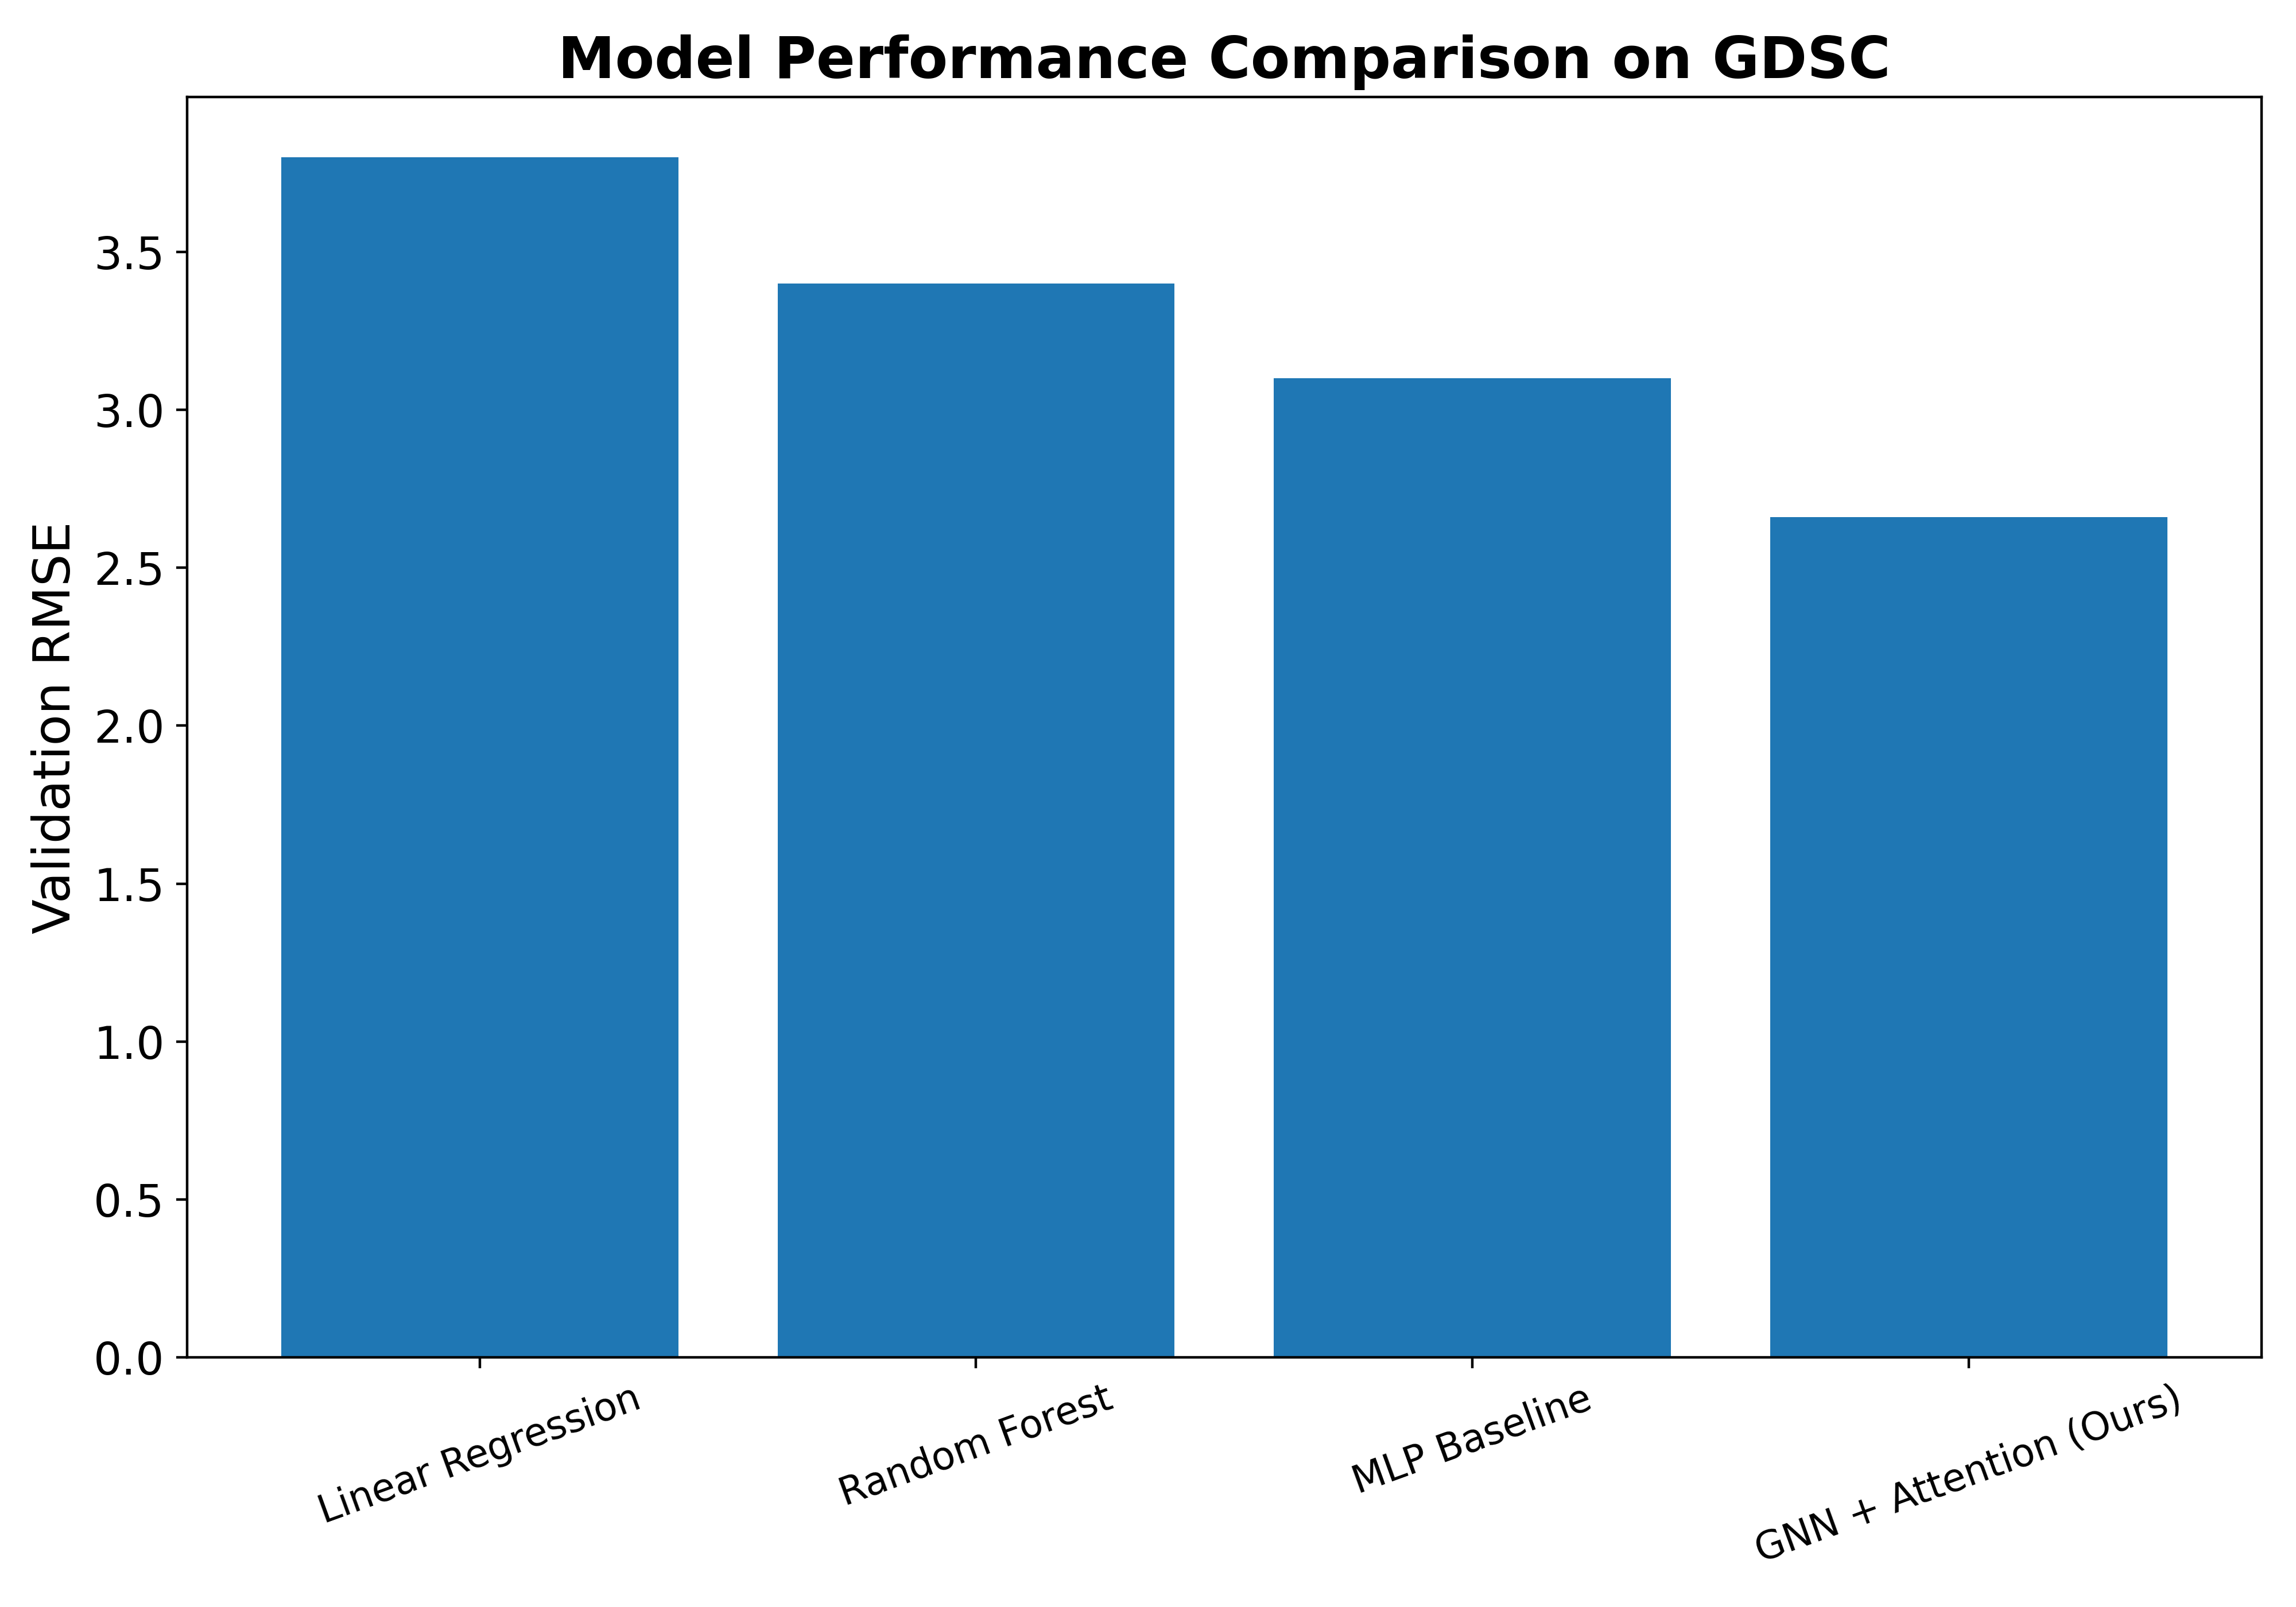

Here is the Python script that generated this plot:
import matplotlib.pyplot as plt

models = ['Linear Regression', 'Random Forest', 'MLP Baseline', 'GNN + Attention (Ours)']
rmse = [3.8, 3.4, 3.1, 2.66]  # reference comparison values

plt.figure(figsize=(10,7))
bars = plt.bar(models, rmse)

plt.ylabel('Validation RMSE', fontsize=16)
plt.title('Model Performance Comparison on GDSC', fontsize=18, fontweight='bold')

plt.xticks(rotation=20, fontsize=12)
plt.yticks(fontsize=14)

# Highlight your model
bars[-1].set_linewidth(3)

plt.tight_layout()
plt.savefig('model_comparison.png', dpi=400)
plt.show()

print("Model comparison plot saved.")
